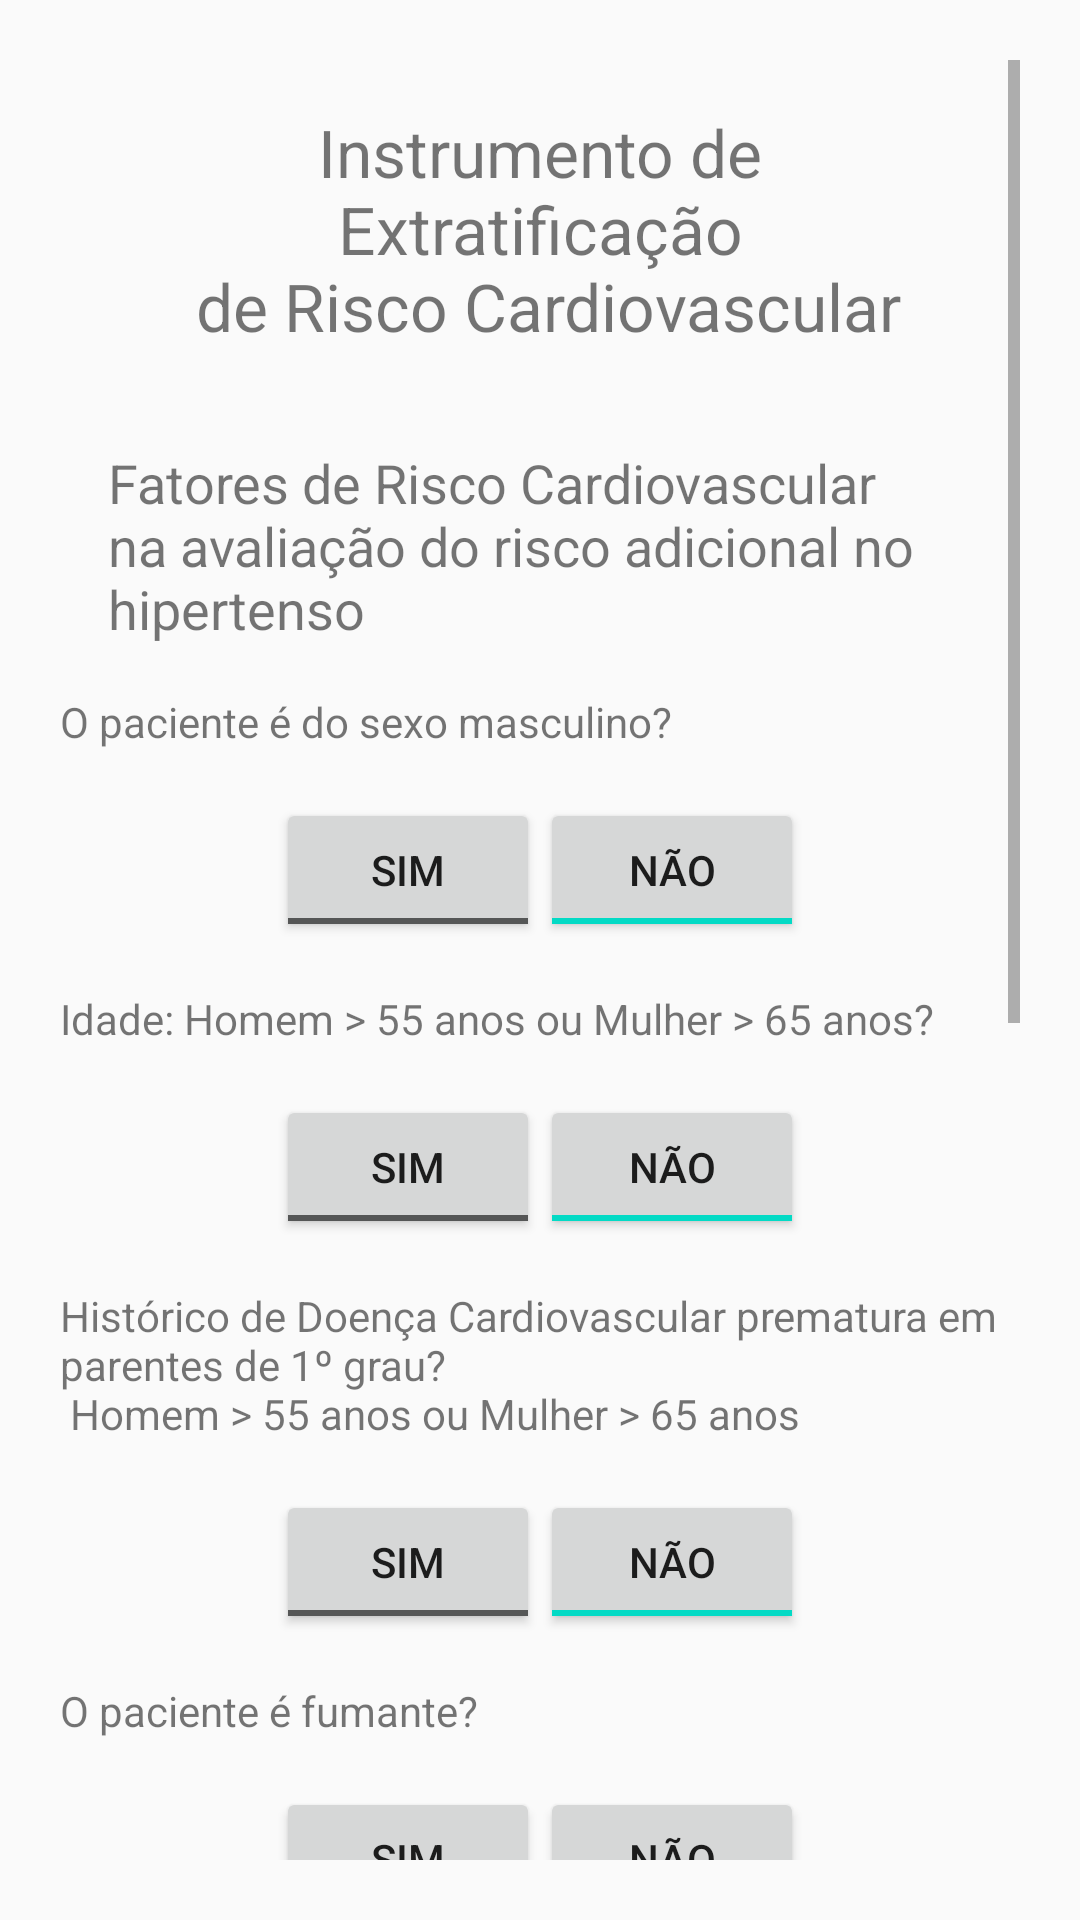

This screen was rendered from an Android layout file. Write that file and the resources it references.
<!-- AndroidManifest.xml: application theme Theme.ProjetoFinalMobile -->
<!-- res/layout/activity_tela2fatorderisco.xml -->
<?xml version="1.0" encoding="utf-8"?>
<ScrollView xmlns:android="http://schemas.android.com/apk/res/android"
    android:layout_width="match_parent"
    android:layout_height="match_parent"
    xmlns:app="http://schemas.android.com/apk/res-auto"
    android:orientation="vertical"
    android:gravity="center_horizontal"
    android:padding="20dp">

    <LinearLayout
        android:layout_width="match_parent"
        android:layout_height="match_parent"
        android:orientation="vertical"
        android:gravity="center_horizontal">

        <TextView
            android:layout_width="wrap_content"
            android:layout_height="wrap_content"
            android:layout_gravity="center_horizontal"
            android:text="@string/text_view_nome_documento"
            android:textAlignment="center"
            android:textSize="22sp"
            android:padding="16dp"/>
        <TextView
            android:layout_width="wrap_content"
            android:layout_height="wrap_content"
            android:layout_gravity="center_horizontal"
            android:text="Fatores de Risco Cardiovascular na avaliação do risco adicional no hipertenso"
            android:textSize="18sp"
            android:padding="16dp"/>

        <TextView
            android:text="@string/sexo_masc"
            android:layout_width="match_parent"
            android:layout_height="wrap_content"
            />

        <LinearLayout
            android:layout_width="wrap_content"
            android:layout_height="wrap_content"
            android:padding="16dp">

            <ToggleButton
                android:id="@+id/toggleBtnSim"
                android:layout_width="wrap_content"
                android:layout_height="wrap_content"
                android:textOn="Sim"
                android:textOff="Sim"
                />

            <ToggleButton
                android:id="@+id/toggleBtnNao"
                android:layout_width="wrap_content"
                android:layout_height="wrap_content"
                android:textOn="Não"
                android:textOff="Não"
                android:checked="true"/>
        </LinearLayout>

        <TextView
            android:text="@string/idade"
            android:layout_width="match_parent"
            android:layout_height="wrap_content"
            />

        <LinearLayout
            android:layout_width="wrap_content"
            android:layout_height="wrap_content"
            android:padding="16dp">

            <ToggleButton
                android:id="@+id/toggleBtnSim"
                android:layout_width="wrap_content"
                android:layout_height="wrap_content"
                android:textOn="Sim"
                android:textOff="Sim"
                />

            <ToggleButton
                android:id="@+id/toggleBtnNao"
                android:layout_width="wrap_content"
                android:layout_height="wrap_content"
                android:textOn="Não"
                android:textOff="Não"
                android:checked="true"/>
        </LinearLayout>

        <TextView
            android:text="@string/historico_dcv"
            android:layout_width="match_parent"
            android:layout_height="wrap_content"
            />

        <LinearLayout
            android:layout_width="wrap_content"
            android:layout_height="wrap_content"
            android:padding="16dp">

            <ToggleButton
                android:id="@+id/toggleBtnSim"
                android:layout_width="wrap_content"
                android:layout_height="wrap_content"
                android:textOn="Sim"
                android:textOff="Sim"
                />

            <ToggleButton
                android:id="@+id/toggleBtnNao"
                android:layout_width="wrap_content"
                android:layout_height="wrap_content"
                android:textOn="Não"
                android:textOff="Não"
                android:checked="true"/>
        </LinearLayout>

        <TextView
            android:text="@string/tabagismo"
            android:layout_width="match_parent"
            android:layout_height="wrap_content"
            />

        <LinearLayout
            android:layout_width="wrap_content"
            android:layout_height="wrap_content"
            android:padding="16dp">

            <ToggleButton
                android:id="@+id/toggleBtnSim"
                android:layout_width="wrap_content"
                android:layout_height="wrap_content"
                android:textOn="Sim"
                android:textOff="Sim"
                />

            <ToggleButton
                android:id="@+id/toggleBtnNao"
                android:layout_width="wrap_content"
                android:layout_height="wrap_content"
                android:textOn="Não"
                android:textOff="Não"
                android:checked="true"/>
        </LinearLayout>

        <TextView
            android:text="@string/diabete_melito"
            android:layout_width="match_parent"
            android:layout_height="wrap_content"
            />

        <LinearLayout
            android:layout_width="wrap_content"
            android:layout_height="wrap_content"
            android:padding="16dp">

            <ToggleButton
                android:id="@+id/toggleBtnSim"
                android:layout_width="wrap_content"
                android:layout_height="wrap_content"
                android:textOn="Sim"
                android:textOff="Sim"
                />

            <ToggleButton
                android:id="@+id/toggleBtnNao"
                android:layout_width="wrap_content"
                android:layout_height="wrap_content"
                android:textOn="Não"
                android:textOff="Não"
                android:checked="true"/>
        </LinearLayout>

        <TextView
            android:text="@string/obesidade"
            android:layout_width="match_parent"
            android:layout_height="wrap_content"
            />

        <LinearLayout
            android:layout_width="wrap_content"
            android:layout_height="wrap_content"
            android:padding="16dp">

            <ToggleButton
                android:id="@+id/toggleBtnSim"
                android:layout_width="wrap_content"
                android:layout_height="wrap_content"
                android:textOn="Sim"
                android:textOff="Sim"
                />

            <ToggleButton
                android:id="@+id/toggleBtnNao"
                android:layout_width="wrap_content"
                android:layout_height="wrap_content"
                android:textOn="Não"
                android:textOff="Não"
                android:checked="true"/>
        </LinearLayout>

        <TextView
            android:text="@string/dislipdemia"
            android:layout_width="match_parent"
            android:layout_height="wrap_content"
            />

        <LinearLayout
            android:layout_width="wrap_content"
            android:layout_height="wrap_content"
            android:padding="16dp">

            <ToggleButton
                android:id="@+id/toggleBtnSim"
                android:layout_width="wrap_content"
                android:layout_height="wrap_content"
                android:textOn="Sim"
                android:textOff="Sim"
                />

            <ToggleButton
                android:id="@+id/toggleBtnNao"
                android:layout_width="wrap_content"
                android:layout_height="wrap_content"
                android:textOn="Não"
                android:textOff="Não"
                android:checked="true"/>
        </LinearLayout>

        <TextView
            android:text="@string/fator_de_risco"
            android:layout_width="match_parent"
            android:layout_height="wrap_content"
            android:gravity="center"
            android:textSize="20dp"
            />

        <EditText
            android:id="@+id/edit_text_fator_de_risco"
            android:layout_width="match_parent"
            android:layout_height="wrap_content"
            android:textSize="18sp"
            android:padding="16dp"
            android:inputType="none"
            android:clickable="false"
            />

        <LinearLayout
            android:layout_width="234dp"
            android:layout_height="wrap_content">

            <Button
                android:id="@+id/btnVoltarTela2"
                app:layout_constraintBottom_toBottomOf="parent"
                app:layout_constraintStart_toStartOf="parent"
                android:layout_width="105dp"
                android:layout_height="wrap_content"
                android:layout_margin="5dp"
                android:text="Voltar" />

            <Button
                android:id="@+id/btnSeguinteTela2"
                app:layout_constraintBottom_toBottomOf="parent"
                app:layout_constraintStart_toEndOf="@+id/btnVoltarTela1"
                android:layout_width="111dp"
                android:layout_height="wrap_content"
                android:layout_margin="5dp"
                android:text="Seguinte" />


        </LinearLayout>

    </LinearLayout>

</ScrollView>
<!-- resources referenced by this layout -->
<resources>
  <string name="diabete_melito">Diabetes Melito (DM) já confirmado (glicemia de jejum, de pelo menos 8H, 126mg/dl, glicemia aleatória &gt;= 200mg/dl ou HbA1c &gt;= 6,5%) ou Pré-Diabetes (glicemia de jejum entre 100 e 125mg/dl ou HbA1c entre 5,7 e 6,4%) ?</string>
  <string name="dislipdemia">Dislipdemia: Triglicerídeos &gt; 150mg/dl e/ou LDL &gt; 100mg/dl e/ou HDL-C &gt; 40mg/dl ?</string>
  <string name="fator_de_risco">Número de Fatores de Risco:</string>
  <string name="historico_dcv">Histórico de Doença Cardiovascular prematura em parentes de 1º grau?\n Homem &gt; 55 anos ou Mulher &gt; 65 anos</string>
  <string name="idade">Idade: Homem &gt; 55 anos ou Mulher &gt; 65 anos?</string>
  <string name="obesidade">Obesidade: IMC &gt;= 30kg/m² ou C.A &gt;= 94cm nos Homens ou &gt;= 80cm em Mulheres?</string>
  <string name="sexo_masc">O paciente é do sexo masculino?</string>
  <string name="tabagismo">O paciente é fumante?</string>
  <string name="text_view_nome_documento">Instrumento de Extratificação\n de Risco Cardiovascular</string>
  <style name="Theme.ProjetoFinalMobile" parent="Theme.AppCompat.Light.DarkActionBar">
          
          <item name="colorPrimary">@color/purple_500</item>
          <item name="colorPrimaryDark">@color/purple_700</item>
          <item name="colorAccent">@color/teal_200</item>
          
      </style>
  <!-- not gathered from this repository: default colours our renderer supplied (Android Studio template values) -->
  <color name="purple_500">#FF6200EE</color>
  <color name="purple_700">#FF3700B3</color>
  <color name="teal_200">#FF03DAC5</color>
</resources>
